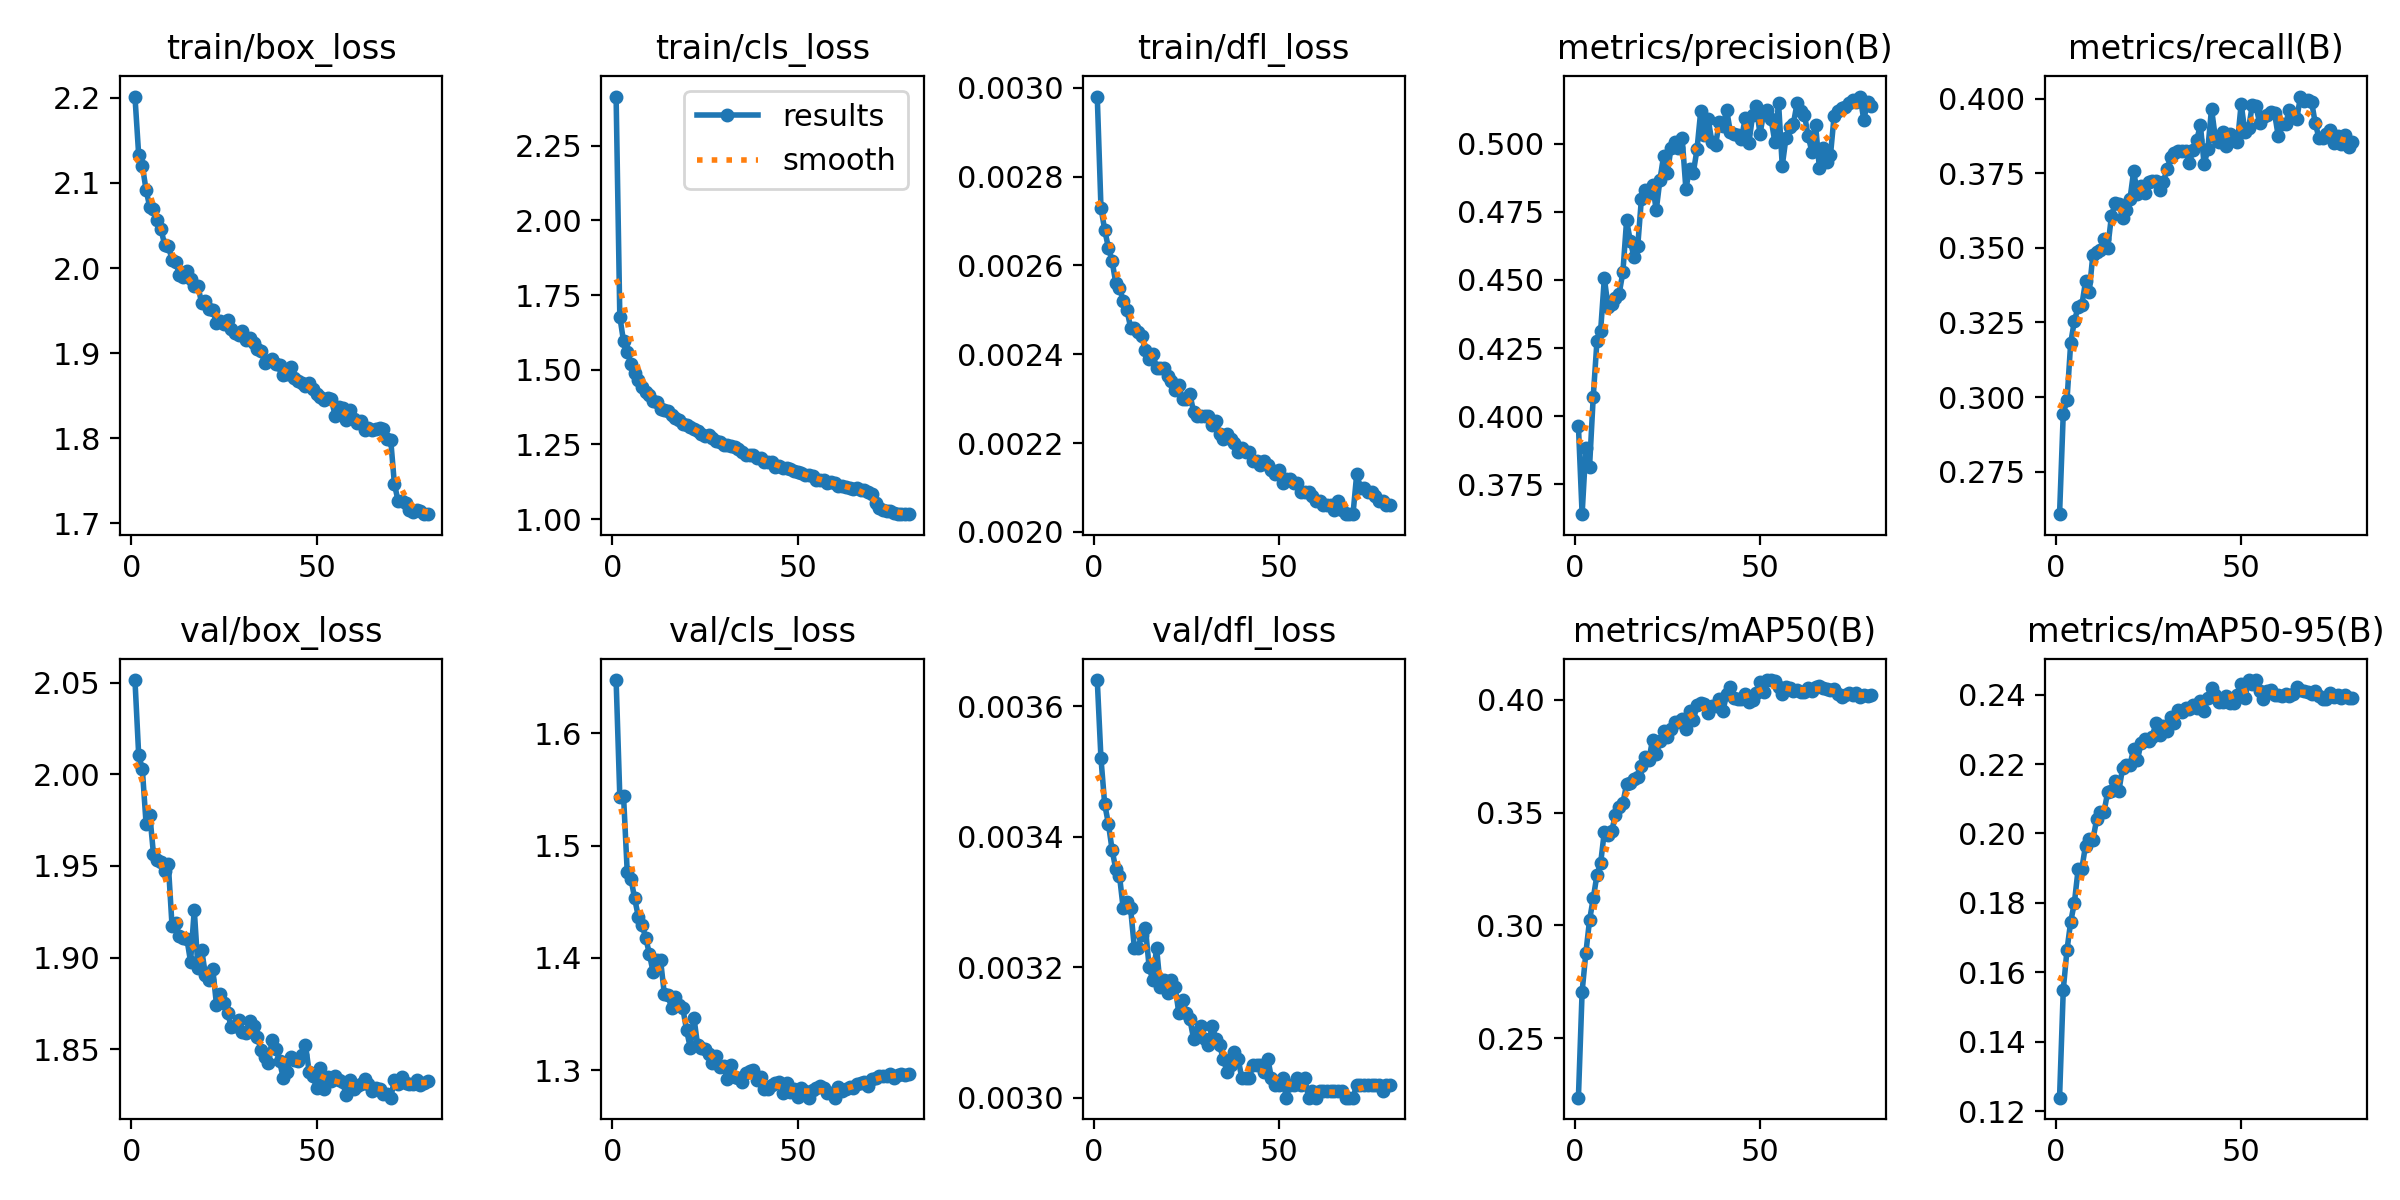

Values plotted in this chart, from the file beside it:
epoch, time, train/box_loss, train/cls_loss, train/dfl_loss, metrics/precision(B), metrics/recall(B), metrics/mAP50(B), metrics/mAP50-95(B), val/box_loss, val/cls_loss, val/dfl_loss, lr/pg0, lr/pg1, lr/pg2
1, 90.34, 2.202, 2.414, 0.00298, 0.3965, 0.2607, 0.2235, 0.1239, 2.051, 1.648, 0.00364, 0.0002374, 0.0002374, 0.0002374
2, 148.8, 2.133, 1.678, 0.00273, 0.364, 0.2945, 0.2706, 0.1549, 2.011, 1.544, 0.00352, 0.0004695, 0.0004695, 0.0004695
3, 207.1, 2.12, 1.595, 0.00268, 0.3884, 0.2988, 0.2876, 0.1664, 2.003, 1.545, 0.00345, 0.0006958, 0.0006958, 0.0006958
4, 264.9, 2.092, 1.561, 0.00264, 0.3813, 0.318, 0.3022, 0.1745, 1.973, 1.477, 0.00342, 0.0006875, 0.0006875, 0.0006875
5, 322.6, 2.072, 1.519, 0.00261, 0.4071, 0.3255, 0.3119, 0.18, 1.978, 1.471, 0.00338, 0.0006787, 0.0006787, 0.0006787
6, 379.8, 2.07, 1.489, 0.00256, 0.4274, 0.33, 0.3223, 0.1896, 1.956, 1.453, 0.00335, 0.0006698, 0.0006698, 0.0006698
7, 438.1, 2.057, 1.466, 0.00255, 0.4314, 0.3307, 0.3276, 0.1898, 1.953, 1.437, 0.00334, 0.000661, 0.000661, 0.000661
8, 495.9, 2.046, 1.442, 0.00252, 0.4507, 0.3387, 0.3415, 0.1965, 1.952, 1.429, 0.00329, 0.0006521, 0.0006521, 0.0006521
9, 553.5, 2.027, 1.425, 0.0025, 0.44, 0.3353, 0.3401, 0.1985, 1.947, 1.418, 0.0033, 0.0006433, 0.0006433, 0.0006433
10, 611.6, 2.026, 1.416, 0.00246, 0.4412, 0.3477, 0.3419, 0.1982, 1.951, 1.403, 0.00329, 0.0006345, 0.0006345, 0.0006345
11, 668.8, 2.01, 1.395, 0.00246, 0.4432, 0.3485, 0.3491, 0.204, 1.917, 1.387, 0.00323, 0.0006256, 0.0006256, 0.0006256
12, 726.6, 2.007, 1.394, 0.00245, 0.445, 0.3493, 0.3523, 0.2063, 1.919, 1.398, 0.00323, 0.0006168, 0.0006168, 0.0006168
13, 784, 1.992, 1.368, 0.00244, 0.4528, 0.3531, 0.3541, 0.2062, 1.912, 1.398, 0.00325, 0.000608, 0.000608, 0.000608
14, 841.3, 1.99, 1.367, 0.00241, 0.4719, 0.3499, 0.3627, 0.212, 1.91, 1.368, 0.00326, 0.0005991, 0.0005991, 0.0005991
15, 899.3, 1.996, 1.361, 0.00239, 0.4643, 0.3606, 0.3632, 0.2121, 1.91, 1.367, 0.0032, 0.0005903, 0.0005903, 0.0005903
16, 957.2, 1.987, 1.349, 0.0024, 0.4583, 0.365, 0.3648, 0.2152, 1.898, 1.355, 0.00318, 0.0005815, 0.0005815, 0.0005815
17, 1015, 1.979, 1.339, 0.00237, 0.4623, 0.3646, 0.366, 0.2122, 1.926, 1.365, 0.00323, 0.0005726, 0.0005726, 0.0005726
18, 1073, 1.979, 1.333, 0.00237, 0.4798, 0.3601, 0.3706, 0.2188, 1.894, 1.358, 0.00317, 0.0005638, 0.0005638, 0.0005638
19, 1130, 1.959, 1.318, 0.00237, 0.4829, 0.3627, 0.3748, 0.2197, 1.904, 1.355, 0.00318, 0.000555, 0.000555, 0.000555
20, 1188, 1.962, 1.314, 0.00235, 0.482, 0.3663, 0.3732, 0.2198, 1.891, 1.336, 0.00316, 0.0005461, 0.0005461, 0.0005461
21, 1245, 1.952, 1.309, 0.00234, 0.485, 0.3757, 0.3823, 0.2243, 1.888, 1.32, 0.00318, 0.0005373, 0.0005373, 0.0005373
22, 1303, 1.951, 1.303, 0.00232, 0.4756, 0.368, 0.3758, 0.2211, 1.894, 1.347, 0.00317, 0.0005284, 0.0005284, 0.0005284
23, 1361, 1.935, 1.294, 0.00233, 0.4868, 0.3709, 0.3817, 0.2262, 1.874, 1.322, 0.00313, 0.0005196, 0.0005196, 0.0005196
24, 1418, 1.938, 1.284, 0.0023, 0.4956, 0.3684, 0.3863, 0.2273, 1.88, 1.32, 0.00315, 0.0005108, 0.0005108, 0.0005108
25, 1476, 1.934, 1.278, 0.0023, 0.4892, 0.3721, 0.3836, 0.2265, 1.875, 1.319, 0.00313, 0.0005019, 0.0005019, 0.0005019
26, 1533, 1.939, 1.281, 0.00231, 0.4986, 0.3725, 0.3871, 0.2278, 1.87, 1.315, 0.00312, 0.0004931, 0.0004931, 0.0004931
27, 1591, 1.928, 1.273, 0.00227, 0.5008, 0.3724, 0.3902, 0.2318, 1.862, 1.307, 0.00309, 0.0004843, 0.0004843, 0.0004843
28, 1648, 1.923, 1.26, 0.00226, 0.4986, 0.3695, 0.39, 0.2284, 1.863, 1.313, 0.0031, 0.0004754, 0.0004754, 0.0004754
29, 1705, 1.921, 1.257, 0.00226, 0.5019, 0.3719, 0.3916, 0.231, 1.866, 1.303, 0.00311, 0.0004666, 0.0004666, 0.0004666
30, 1763, 1.926, 1.25, 0.00226, 0.4834, 0.3764, 0.3872, 0.2294, 1.859, 1.304, 0.00309, 0.0004578, 0.0004578, 0.0004578
31, 1821, 1.915, 1.249, 0.00226, 0.4909, 0.3802, 0.3948, 0.2335, 1.859, 1.292, 0.00308, 0.0004489, 0.0004489, 0.0004489
32, 1879, 1.918, 1.244, 0.00224, 0.4894, 0.3818, 0.3909, 0.2318, 1.866, 1.305, 0.00311, 0.0004401, 0.0004401, 0.0004401
33, 1937, 1.912, 1.242, 0.00225, 0.498, 0.3823, 0.3975, 0.2356, 1.862, 1.294, 0.00309, 0.0004313, 0.0004313, 0.0004313
34, 1995, 1.904, 1.234, 0.00222, 0.5119, 0.3825, 0.3985, 0.2349, 1.857, 1.293, 0.00308, 0.0004224, 0.0004224, 0.0004224
35, 2052, 1.902, 1.224, 0.00221, 0.5033, 0.3824, 0.3981, 0.2362, 1.85, 1.29, 0.00306, 0.0004136, 0.0004136, 0.0004136
36, 2110, 1.889, 1.216, 0.00222, 0.5092, 0.3784, 0.394, 0.236, 1.846, 1.298, 0.00304, 0.0004047, 0.0004047, 0.0004047
37, 2167, 1.891, 1.215, 0.00221, 0.5008, 0.3827, 0.3974, 0.2369, 1.843, 1.299, 0.00305, 0.0003959, 0.0003959, 0.0003959
38, 2225, 1.893, 1.214, 0.0022, 0.4995, 0.386, 0.3971, 0.2362, 1.855, 1.3, 0.00307, 0.0003871, 0.0003871, 0.0003871
39, 2282, 1.887, 1.205, 0.00218, 0.5079, 0.3912, 0.4003, 0.238, 1.85, 1.292, 0.00306, 0.0003782, 0.0003782, 0.0003782
40, 2340, 1.885, 1.203, 0.00219, 0.5066, 0.3779, 0.3952, 0.2351, 1.843, 1.294, 0.00303, 0.0003694, 0.0003694, 0.0003694
41, 2398, 1.875, 1.192, 0.00218, 0.5125, 0.383, 0.4025, 0.2391, 1.835, 1.283, 0.00303, 0.0003606, 0.0003606, 0.0003606
42, 2456, 1.875, 1.191, 0.00218, 0.5042, 0.3966, 0.4057, 0.242, 1.838, 1.283, 0.00303, 0.0003517, 0.0003517, 0.0003517
43, 2514, 1.884, 1.193, 0.00216, 0.5036, 0.3871, 0.4009, 0.24, 1.846, 1.287, 0.00305, 0.0003429, 0.0003429, 0.0003429
44, 2572, 1.871, 1.176, 0.00216, 0.5031, 0.3853, 0.4003, 0.2379, 1.844, 1.288, 0.00305, 0.0003341, 0.0003341, 0.0003341
45, 2630, 1.868, 1.178, 0.00215, 0.5018, 0.3888, 0.4005, 0.2379, 1.844, 1.29, 0.00305, 0.0003252, 0.0003252, 0.0003252
46, 2687, 1.865, 1.172, 0.00216, 0.5094, 0.3842, 0.4024, 0.2396, 1.847, 1.28, 0.00304, 0.0003164, 0.0003164, 0.0003164
47, 2745, 1.862, 1.173, 0.00215, 0.5003, 0.3881, 0.3991, 0.2377, 1.852, 1.288, 0.00306, 0.0003076, 0.0003076, 0.0003076
48, 2803, 1.865, 1.169, 0.00214, 0.5104, 0.386, 0.4001, 0.2376, 1.838, 1.28, 0.00303, 0.0002987, 0.0002987, 0.0002987
49, 2860, 1.858, 1.16, 0.00213, 0.5138, 0.3853, 0.4029, 0.2399, 1.836, 1.283, 0.00302, 0.0002899, 0.0002899, 0.0002899
50, 2918, 1.851, 1.158, 0.00214, 0.5035, 0.3982, 0.4077, 0.243, 1.829, 1.276, 0.00302, 0.000281, 0.000281, 0.000281
51, 2976, 1.848, 1.153, 0.00211, 0.5115, 0.3889, 0.4034, 0.2389, 1.84, 1.284, 0.00303, 0.0002722, 0.0002722, 0.0002722
52, 3034, 1.845, 1.146, 0.00212, 0.5126, 0.3901, 0.4088, 0.2441, 1.828, 1.282, 0.003, 0.0002634, 0.0002634, 0.0002634
53, 3092, 1.847, 1.147, 0.00212, 0.5091, 0.3977, 0.4088, 0.2431, 1.835, 1.275, 0.00302, 0.0002545, 0.0002545, 0.0002545
54, 3150, 1.846, 1.145, 0.00211, 0.5006, 0.3973, 0.4083, 0.2442, 1.832, 1.282, 0.00302, 0.0002457, 0.0002457, 0.0002457
55, 3208, 1.827, 1.131, 0.00211, 0.5151, 0.3917, 0.4059, 0.2411, 1.836, 1.284, 0.00303, 0.0002369, 0.0002369, 0.0002369
56, 3266, 1.837, 1.132, 0.00209, 0.4919, 0.3939, 0.4026, 0.2387, 1.833, 1.286, 0.00302, 0.000228, 0.000228, 0.000228
57, 3323, 1.835, 1.131, 0.00209, 0.5021, 0.3943, 0.4056, 0.2411, 1.832, 1.284, 0.00303, 0.0002192, 0.0002192, 0.0002192
58, 3381, 1.821, 1.121, 0.00209, 0.5061, 0.3956, 0.4052, 0.2414, 1.825, 1.279, 0.003, 0.0002104, 0.0002104, 0.0002104
59, 3439, 1.833, 1.125, 0.00208, 0.5074, 0.3951, 0.4041, 0.2398, 1.833, 1.279, 0.00301, 0.0002015, 0.0002015, 0.0002015
60, 3497, 1.823, 1.121, 0.00207, 0.5149, 0.3875, 0.4043, 0.2399, 1.828, 1.276, 0.003, 0.0001927, 0.0001927, 0.0001927
... 20 more rows
